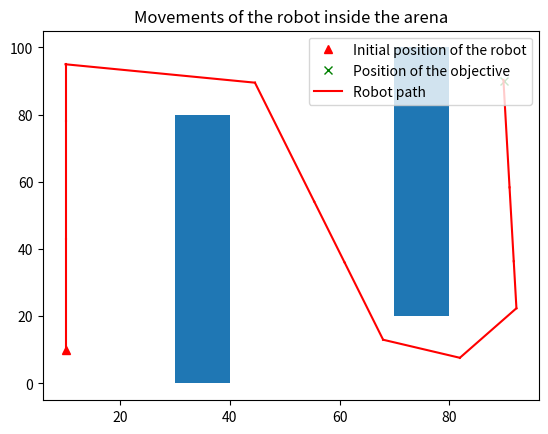

Here is the Python script that generated this plot:
import sys
import random
import numpy as np
import math

def calcul_distance(robotX, robotY, objectiveX, objectiveY):
    distance = abs(robotX - objectiveX)
    if robotX<=40:
        distance = distance + 160 + abs(robotY - objectiveY)
    elif robotX<=80:
        distance = distance + 80 + abs(robotY - 10)
    else:
        distance = distance + abs(robotY - objectiveY)
    return distance


def fitnessRobot(listOfCommands, visualize=False):
    # the Arena is a 100 x 100 pixel space
    arenaLength = 100
    arenaWidth = 100

    # let's also put a couple of walls in the arena; walls are described by a set of 4 (x,y) corners (bottom-left, top-left, top-right, bottom-right)
    walls = []

    wall1 = dict()
    wall1["x"] = 30
    wall1["y"] = 0
    wall1["width"] = 10
    wall1["height"] = 80

    wall2 = dict()
    wall2["x"] = 70
    wall2["y"] = 20
    wall2["width"] = 10
    wall2["height"] = 80

    walls.append(wall1)
    walls.append(wall2)

    # initial position and orientation of the robot
    startX = robotX = 10
    startY = robotY = 10
    Degree= 90  # 90°
    # position of the objective
    objectiveX = 90
    objectiveY = 90

    # this is a list of points that the robot will visit; used later to visualize its path
    positions = []
    positions.append([robotX, robotY])

    for command in listOfCommands:
        if command[0] == 'r':
            Degree = Degree + int(command[6:len(command)])
            # print('Degree :',Degree)
        else:
            distance = int(command[4:len(command)])
            # print(distance)
            destiX = robotX + distance*math.cos(Degree/180*math.pi)
            destiY = robotY + distance*math.sin(Degree/180*math.pi)
            if move_possible(walls,robotX, robotY, destiX,destiY):
                robotX = destiX
                robotY = destiY
                positions.append([robotX, robotY])
            else:
                break
            # print("robotX : ", robotX)
            # print("robotY : ", robotY)

    distanceFromObjective = calcul_distance(robotX, robotY, objectiveX, objectiveY)


# this is optional, argument "visualize" has to be explicitly set to "True" when function is called
    if visualize:
        print(listOfCommands)
        import matplotlib.pyplot as plt
        import matplotlib.patches as patches
        figure = plt.figure()
        ax = figure.add_subplot(111)

        # plot initial position and objective
        ax.plot(startX, startY, 'r^', label="Initial position of the robot")
        ax.plot(objectiveX, objectiveY, 'gx', label="Position of the objective")

        # plot the walls
        for wall in walls:
            ax.add_patch(patches.Rectangle((wall["x"], wall["y"]), wall["width"], wall["height"]))

        # plot a series of lines describing the movement of the robot in the arena
        for i in range(1, len(positions)-1):
            ax.plot([positions[i - 1][0], positions[i][0]], [positions[i - 1][1], positions[i][1]], 'r-')
        ax.plot([positions[len(positions) - 2][0], positions[len(positions)-1][0]], [positions[len(positions) - 2][1], positions[len(positions)-1][1]], 'r-',label="Robot path")

        ax.set_title("Movements of the robot inside the arena")
        ax.legend(loc='best')
        plt.show()
    return distanceFromObjective


def move_possible(walls, a0, b0, a, b):
    for wall in walls:
        wall_x1 = wall['x']
        wall_y1 = wall['y']
        wall_x2 = wall['x'] + wall['width']
        wall_y2 = wall['y'] + wall['height']
        if a >= 0 and a <= 100 and b >= 0 and b <= 100:
            if a > wall_x1 and a < wall_x2 and b > wall_y1 and b < wall_y2:
                return False
            else:
                if max(a0,a)>=min(wall_x1,wall_x2) and max(wall_x1,wall_x2)>=min(a0,a) and max(b0,b)>=min(wall_y1,wall_y2) and max(wall_y1,wall_y2)>=min(b0,b):
                    return False
        else:
            return False
    return True


def tournamentSelection(population, size):
    tourn = np.random.choice(population, size, replace=False)  # Selection du nombre d'individu pour le tournoi
    tournSorted = sorted(tourn, key=lambda k: k['Fitness'])  # Classement des individus selon la fitness
    return tournSorted[0]  # Renvoi du meilleur individu


def croisement(genome1, genome2):
    n_commands1 = len(genome1)
    n_commands2 = len(genome2)
    # print(n_commands1, n_commands2)
    # print()
    enfant = []
    #pCros = random.uniform(0, 1)
    pCros = 0.5
    for i in range(n_commands1):
        ifCros = random.uniform(0, 1)
        if ifCros < pCros:
            enfant.append(genome1[i])
        else:
            enfant.append(genome2[i])
    return enfant


# can't change frome rotate to move or from move to rotate
def mutation(genome, mu, tau_move, tau_rotation):
    n_commands = len(genome)
    enfant = []
    for i in range(n_commands):
        pMu = random.uniform(0, 1)
        if pMu < mu:
            if genome[i][0] == 'r':
                angle = int(genome[i][6:len(genome[i])])
                angle = angle + random.randint(-tau_rotation, tau_rotation)
                enfant.append( 'rotate' + str(angle))
            else:
                length = int(genome[i][4:len(genome[i])])
                length = length + random.randint(-tau_move, tau_move)
                length = max(0, min(length, 40))
                enfant.append('move' + str(length))
        else:
            enfant.append(genome[i])
    return enfant


'''TAUX DE RENOUVELLEMENT FIXE '''
'''This function will generate the next generation with the first method: mu-lambda best parents are conserved, and lambda new children are produced.'''
def nextGeneration_1(population, popSize, p_croisement, p_enfant):
    n_enfant = int(popSize * p_enfant)
    n_parent = popSize - n_enfant
    mergedPopulation = population[0:n_parent]
    n_croisement = int(n_enfant * p_croisement)
    n_mutation = n_enfant - n_croisement
    tournSize = 2  # Taille de tournoi
    # generate children by croisement
    for i in range(n_croisement):
        newIndividual = {}
        # Selection de l'individu à croiser
        indv1 = tournamentSelection(population, tournSize)
        indv2 = tournamentSelection(population, tournSize)
        newIndividual['Genome'] = croisement(indv1['Genome'], indv2['Genome'])
        newIndividual['Fitness'] = fitnessRobot(newIndividual['Genome'], False)
        mergedPopulation.append(newIndividual)
    # generate children by mutation
    for i in range(n_mutation):
        indv = tournamentSelection(population, tournSize)
        newIndividual = {}
        newIndividual['Genome'] = mutation(indv['Genome'], 0.3, 10, 10)
        newIndividual['Fitness'] = fitnessRobot(newIndividual['Genome'], False)
        mergedPopulation.append(newIndividual)
    mergedPopulation = sorted(mergedPopulation, key=lambda k: k['Fitness'])
    return mergedPopulation


'''TAUX DE RENOUVELLEMENT VARIABLE'''
'''This function will generate the next generation with the second method: all parents are conserved, and lambda (for now lambda=popSize) new children are produced, and we select popSize best individuals in the merged population.'''
def nextGeneration_2(population, popSize, p_croisement):
    mergedPopulation = population
    n_enfant = popSize
    n_croisement = int(n_enfant * p_croisement)
    n_mutation = n_enfant - n_croisement
    tournSize = 2  # Taille de tournoi
    # generate children by croisement
    for i in range(n_croisement):
        newIndividual = {}
        # Selection de l'individu à croiser
        indv1 = tournamentSelection(population, tournSize)
        indv2 = tournamentSelection(population, tournSize)
        newIndividual['Genome'] = croisement(indv1['Genome'], indv2['Genome'])
        newIndividual['Fitness'] = fitnessRobot(newIndividual['Genome'], False)
        mergedPopulation.append(newIndividual)
    # generate children by mutation
    for i in range(n_mutation):
        indv = tournamentSelection(population, tournSize)
        newIndividual = {}
        newIndividual['Genome'] = mutation(indv['Genome'], 0.3, 10, 10)
        newIndividual['Fitness'] = fitnessRobot(newIndividual['Genome'], False)
        mergedPopulation.append(newIndividual)
    mergedPopulation = sorted(mergedPopulation, key=lambda k: k['Fitness'])
    return mergedPopulation[0: popSize]


'''L'ENCHAÎNEMENT DES OPÉRATIONS : en parallèle '''
'''This function will generate the next generation with the third method: elite parents are conserved, and p_croisement of the rest will do the croisement and then p_mutation of them mutate.'''
def nextGeneration_3(population, popSize, p_croisement, p_change):
    n_change = int(popSize * p_change)
    n_parent = popSize - n_change
    mergedPopulation = population[0: n_parent]
    Rpop = population[n_parent: popSize]
    n_croisement = int(n_change * p_croisement)
    n_mutation = n_change - n_croisement
    tournSize = 2 # Taille de tournoi
    # generate children by croisement
    for i in range(int(n_croisement/2)):
        newIndividual1 = {}
        newIndividual2 = {}
        # Selection de l'individu à croiser
        indv1 = tournamentSelection(Rpop, tournSize)
        indv2 = tournamentSelection(Rpop, tournSize)
        newIndividual1['Genome'] = croisement(indv1['Genome'], indv2['Genome'])
        newIndividual1['Fitness'] = fitnessRobot(newIndividual1['Genome'], False)
        newIndividual2['Genome'] = croisement(indv1['Genome'], indv2['Genome'])
        newIndividual2['Fitness'] = fitnessRobot(newIndividual2['Genome'], False)
        Rpop[Rpop.index(indv1)] = newIndividual1
        Rpop[Rpop.index(indv2)] = newIndividual2
    # generate children by mutation
    for i in range(n_mutation):
        indv = tournamentSelection(Rpop, tournSize)
        newIndividual = {}
        newIndividual['Genome'] = mutation(indv['Genome'], 0.3, 10, 10)
        newIndividual['Fitness'] = fitnessRobot(newIndividual['Genome'], False)
        Rpop[Rpop.index(indv)] = newIndividual
    mergedPopulation = mergedPopulation + Rpop
    mergedPopulation = sorted(mergedPopulation, key=lambda k:k['Fitness'])
    return mergedPopulation


################# MAIN
def main():
    # first, let's see what happens with an empty list of commands
    # listOfCommands = []
    # fitnessRobot(listOfCommands, visualize=True)

    popSize = 200  # population
    n_commands = 90  # length of the command list of each person
    n_rotate = 0.3  # proportion of rotate commands
    n_gen = 100  # number of generations

    # generation 0
    population = []
    for i in range(popSize):
        newIndividual = {}
        commands = []
        for j in range(n_commands):
            n_random = random.randint(1, 100)
            if n_random <= 100 * n_rotate:
                # rotate angle should be between -90 and 90
                command = 'rotate' + str(random.randint(-90, 90))
            else:
                # move length should be between 1 and 20
                command = 'move' + str(random.randint(1, 40))
            commands.append(command)
        newIndividual['Genome'] = commands
        newIndividual['Fitness'] = fitnessRobot(commands, False)
        population.append(newIndividual)
    #print(population)
    # Tri de la population en fonction de la Fitness des individus
    population = sorted(population, key=lambda k: k['Fitness'])

    # Calcul des informations sur la population : meilleure fitness, fitness moyenne, pire fitness et déviation standard des fitness
    fitnesses = [p['Fitness'] for p in population]
    infosFitnesses = []
    bestFit = fitnesses[0]
    meanFit = np.mean(fitnesses)
    worstFit = fitnesses[-1]
    stdFit = np.std(fitnesses)
    infosFitnesses.append([bestFit, meanFit, worstFit, stdFit])
    print('Gen ', 0, ': Best: ', bestFit, ' Mean: ', meanFit, ' Worst:', worstFit, 'Std: ', stdFit)


    print('fitness :',fitnesses)
    Ge = [fitnessRobot(p['Genome'], False) for p in population]
    print('fitness_correspondant_list_of_Command :',Ge)


    p_croisement = 0.7  # proportion of croisement, 1-p_croisement the proportion of mutatoion
    p_enfant = 0.5  # p_enfant * popSize the number of children produced

    for it in range(n_gen):  # un tour de boucle = une génération
        # 3 ways to generate the next generation
        population = nextGeneration_1(population, popSize, p_croisement, p_enfant)
        # poplulation = nextGeneration_2(population, popSize, p_croisement)
        # poplulation = nextGeneration_3(population, popSize, p_croisement, p_enfant)
        #population = sorted(population, key=lambda k: k['Fitness'])
        fitnesses = [p['Fitness'] for p in population]
        # Ge = [fitnessRobot(p['Genome'],False) for p in population]
        bestFit = fitnesses[0]
        meanFit = np.mean(fitnesses)
        worstFit = fitnesses[-1]
        stdFit = np.std(fitnesses)
        infosFitnesses.append([bestFit, meanFit, worstFit, stdFit])
        print('Gen ', it + 1, ': Best: ', bestFit, ' Mean: ', meanFit, ' Worst:', worstFit, 'Std: ', stdFit)
        # print('Population', population)
        # print('fitness :',fitnesses)
        # print('fitness_correspondant_list_of_Command :',Ge)
        print('\n')
        # print(fitnessRobot(population[0]['Genome'], False), population[0]['Fitness'])

    fitnessRobot(population[0]['Genome'], True)
    return 0


if __name__ == "__main__":
    sys.exit(main())
